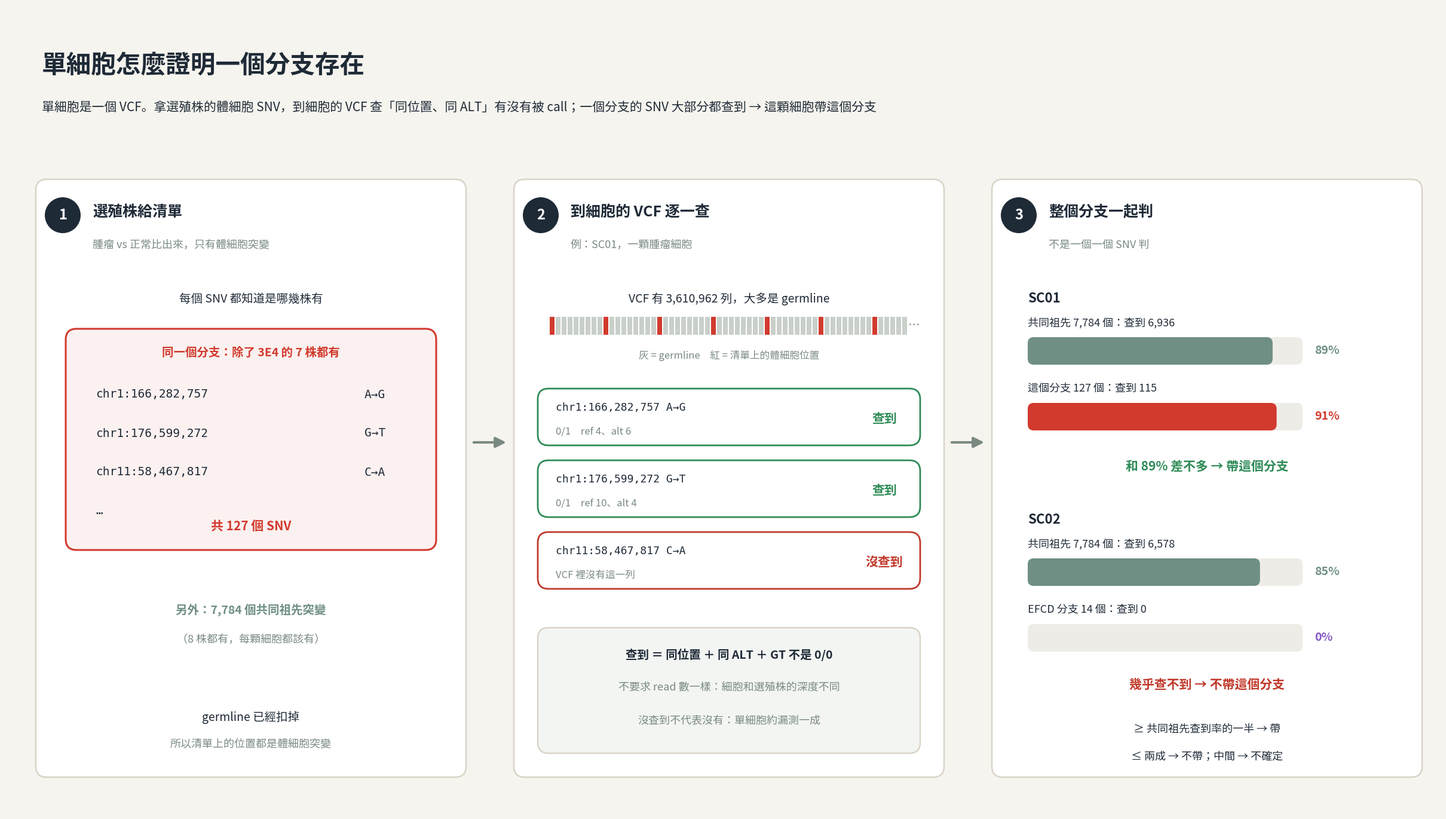

Write Python code to recreate this figure. (Note: this script raises an exception after producing the figure.)
#!/usr/bin/env python3
"""Explainer: how a single cell is shown to carry a clone-tree branch (2026-11-12).

Wording agreed with the user 2026-11-12: a single cell is one VCF. Take the clones' somatic SNVs, look up the same
position and the same ALT in the cell's VCF (called, GT not 0/0). If most SNVs of one branch are found, the cell
carries that branch. Single cells prove that a branch exists, not each mutation one by one.

Real numbers (checked 2026-11-12):
  SC01 VCF 037113-NIST-PL01-SC01-...vep.PASS_filtered.vcf.gz: 3,610,962 PASS rows.
  chr1:166282757 A>G  -> SC01 row 0/1, AD 4,6;  chr1:176599272 G>T -> 0/1, AD 10,4;  chr11:58467817 C>A -> no row.
  127-SNV branch: SC01 found 115/127; truncal 6,936/7,784 = 0.891 (cell_sensitivity.tsv).
  14-SNV branch: SC02 found 0/14; truncal 6,578/7,784 = 0.845.
  Rule: carrier when found rate >= half of the truncal rate; non-carrier <= 0.2 of it (tools/hg008_sc_clade_test.py:4-7).
Source code for the matching: tools/hg008_sc_tree_check.py:39-56.

Usage: python3 tools/plot_hg008_sc_matching.py OUT.png
"""
import sys

import matplotlib

matplotlib.use("Agg")
import matplotlib.pyplot as plt
from matplotlib.patches import Circle, FancyArrowPatch, FancyBboxPatch, Rectangle

plt.rcParams["font.family"] = ["Noto Sans CJK JP", "DejaVu Sans"]

INK, MUTED = "#1F2A37", "#7A8A82"
PAPER, PANEL, EDGE = "#F6F4EE", "#FFFFFF", "#D9D4C7"
RED, PURPLE, GREEN, BAD, GERM, TRUNC = "#D23A2E", "#8456C4", "#2E8B57", "#C0392B", "#C9CFC9", "#6F8F84"
MONO = "DejaVu Sans Mono"

fig = plt.figure(figsize=(24, 13.5), dpi=150)
ax = fig.add_axes([0, 0, 1, 1])
ax.set_xlim(0, 240)
ax.set_ylim(0, 135)
ax.set_aspect("equal")
ax.axis("off")
fig.patch.set_facecolor(PAPER)


def text(x, y, s, size=15, color=INK, weight="normal", ha="center", va="center", family=None):
    kw = {"family": family} if family else {}
    ax.text(x, y, s, fontsize=size, color=color, fontweight=weight, ha=ha, va=va, zorder=6, **kw)


def box(x0, y0, w, h, fc=PANEL, ec=EDGE, lw=1.8, z=1, r=1.8):
    ax.add_patch(FancyBboxPatch((x0, y0), w, h, boxstyle=f"round,pad=0,rounding_size={r}",
                                fc=fc, ec=ec, lw=lw, zorder=z))


def arrow(x0, y0, x1, y1, color=MUTED, lw=3):
    ax.add_patch(FancyArrowPatch((x0, y0), (x1, y1), arrowstyle="-|>", mutation_scale=26, color=color, lw=lw,
                                 zorder=3))


def step(x0, num, title, sub):
    box(x0, 6, 72, 100)
    ax.add_patch(Circle((x0 + 4.5, 100), 3, fc=INK, ec="none", zorder=3))
    text(x0 + 4.5, 100, num, 17, "#FFFFFF", "bold")
    text(x0 + 9.5, 100.5, title, 18, weight="bold", ha="left")
    text(x0 + 9.5, 95, sub, 13, MUTED, ha="left")


text(6, 125, "單細胞怎麼證明一個分支存在", 30, weight="bold", ha="left")
text(6, 118, "單細胞是一個 VCF。拿選殖株的體細胞 SNV，到細胞的 VCF 查「同位置、同 ALT」有沒有被 call；"
             "一個分支的 SNV 大部分都查到 → 這顆細胞帶這個分支", 15, INK, ha="left")

# ---------------- step 1: clone list ----------------
x = 5
step(x, "1", "選殖株給清單", "腫瘤 vs 正常比出來，只有體細胞突變")
text(x + 36, 86, "每個 SNV 都知道是哪幾株有", 14, ha="center")
rows = [("chr1:166,282,757", "A→G"), ("chr1:176,599,272", "G→T"), ("chr11:58,467,817", "C→A"), ("…", "")]
box(x + 5, 44, 62, 37, fc="#FBF1F0", ec=RED, lw=2.2)
text(x + 36, 77, "同一個分支：除了 3E4 的 7 株都有", 14, RED, "bold")
for i, (pos, sub) in enumerate(rows):
    y = 70 - i * 6.5
    text(x + 10, y, pos, 14, family=MONO, ha="left")
    text(x + 55, y, sub, 14, family=MONO, ha="left")
text(x + 36, 48, "共 127 個 SNV", 15, RED, "bold")
text(x + 36, 34, "另外：7,784 個共同祖先突變", 14, TRUNC, "bold")
text(x + 36, 29, "（8 株都有，每顆細胞都該有）", 13, MUTED)
text(x + 36, 16, "germline 已經扣掉", 14, INK)
text(x + 36, 11.5, "所以清單上的位置都是體細胞突變", 13, MUTED)

arrow(78, 62, 84, 62)

# ---------------- step 2: lookup in the cell's VCF ----------------
x = 85
step(x, "2", "到細胞的 VCF 逐一查", "例：SC01，一顆腫瘤細胞")
text(x + 36, 86, "VCF 有 3,610,962 列，大多是 germline", 14)
# a strip of rows: grey germline, coloured somatic
for i in range(60):
    col = GERM if i % 9 else RED
    ax.add_patch(Rectangle((x + 6 + i * 1.0, 80), 0.75, 3, fc=col, ec="none", zorder=3))
text(x + 67, 81.5, "…", 14, MUTED)
text(x + 36, 76.5, "灰 = germline　紅 = 清單上的體細胞位置", 12, MUTED)

checks = [("chr1:166,282,757 A→G", "0/1　ref 4、alt 6", "查到", GREEN),
          ("chr1:176,599,272 G→T", "0/1　ref 10、alt 4", "查到", GREEN),
          ("chr11:58,467,817 C→A", "VCF 裡沒有這一列", "沒查到", BAD)]
for i, (pos, row, verdict, col) in enumerate(checks):
    y = 66 - i * 12
    box(x + 4, y - 4.5, 64, 9.5, ec=col, lw=2)
    text(x + 7, y + 1.8, pos, 13, family=MONO, ha="left")
    text(x + 7, y - 2.2, row, 12, MUTED, ha="left")
    text(x + 62, y, verdict, 15, col, "bold")
box(x + 4, 10, 64, 21, fc="#F3F5F3", ec=EDGE)
text(x + 36, 26.5, "查到 ＝ 同位置 ＋ 同 ALT ＋ GT 不是 0/0", 14, weight="bold")
text(x + 36, 21, "不要求 read 數一樣：細胞和選殖株的深度不同", 13, MUTED)
text(x + 36, 15.5, "沒查到不代表沒有：單細胞約漏測一成", 13, MUTED)

arrow(158, 62, 164, 62)

# ---------------- step 3: decide per branch ----------------
x = 165
step(x, "3", "整個分支一起判", "不是一個一個 SNV 判")


def bar(y, label, frac, col, note):
    text(x + 6, y + 5, label, 13, ha="left")
    box(x + 6, y - 2, 46, 4.6, fc="#EEECE6", ec="none", r=1)
    if frac > 0:
        box(x + 6, y - 2, 46 * frac, 4.6, fc=col, ec="none", r=1, z=2)
    text(x + 54, y + 0.3, note, 14, col, "bold", ha="left")


text(x + 6, 86, "SC01", 16, weight="bold", ha="left")
bar(77, "共同祖先 7,784 個：查到 6,936", 0.891, TRUNC, "89%")
bar(66, "這個分支 127 個：查到 115", 115 / 127, RED, "91%")
text(x + 36, 58, "和 89% 差不多 → 帶這個分支", 15, GREEN, "bold")

text(x + 6, 49, "SC02", 16, weight="bold", ha="left")
bar(40, "共同祖先 7,784 個：查到 6,578", 0.845, TRUNC, "85%")
bar(29, "EFCD 分支 14 個：查到 0", 0.0, PURPLE, "0%")
text(x + 36, 21.5, "幾乎查不到 → 不帶這個分支", 15, BAD, "bold")

text(x + 36, 14, "≥ 共同祖先查到率的一半 → 帶", 13, INK)
text(x + 36, 9.5, "≤ 兩成 → 不帶；中間 → 不確定", 13, INK)

fig.savefig(sys.argv[1], dpi=150, facecolor=PAPER)
